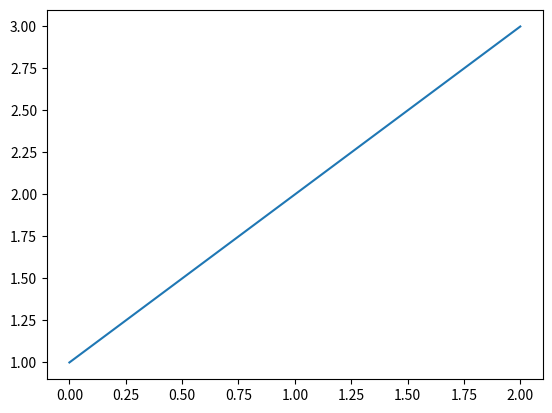
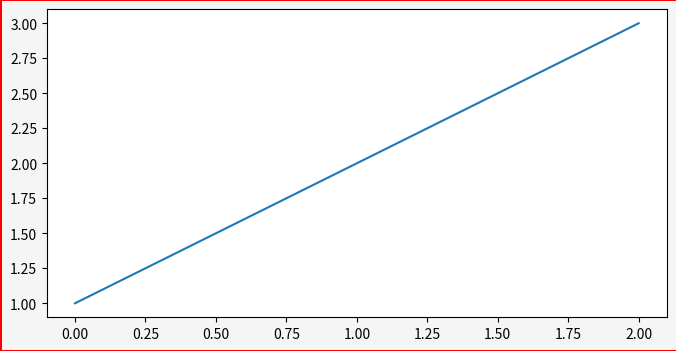

Write Python code to recreate these figures, in order.
import matplotlib.pyplot as plt

# 新增圖表區
plt.figure()
plt.plot([1,2,3])
# 新增圖表區並設定屬性
plt.figure(figsize=[8,4], dpi=84, facecolor="whitesmoke", edgecolor="r", linewidth=1, frameon=True)
plt.plot([1,2,3])

plt.show()
